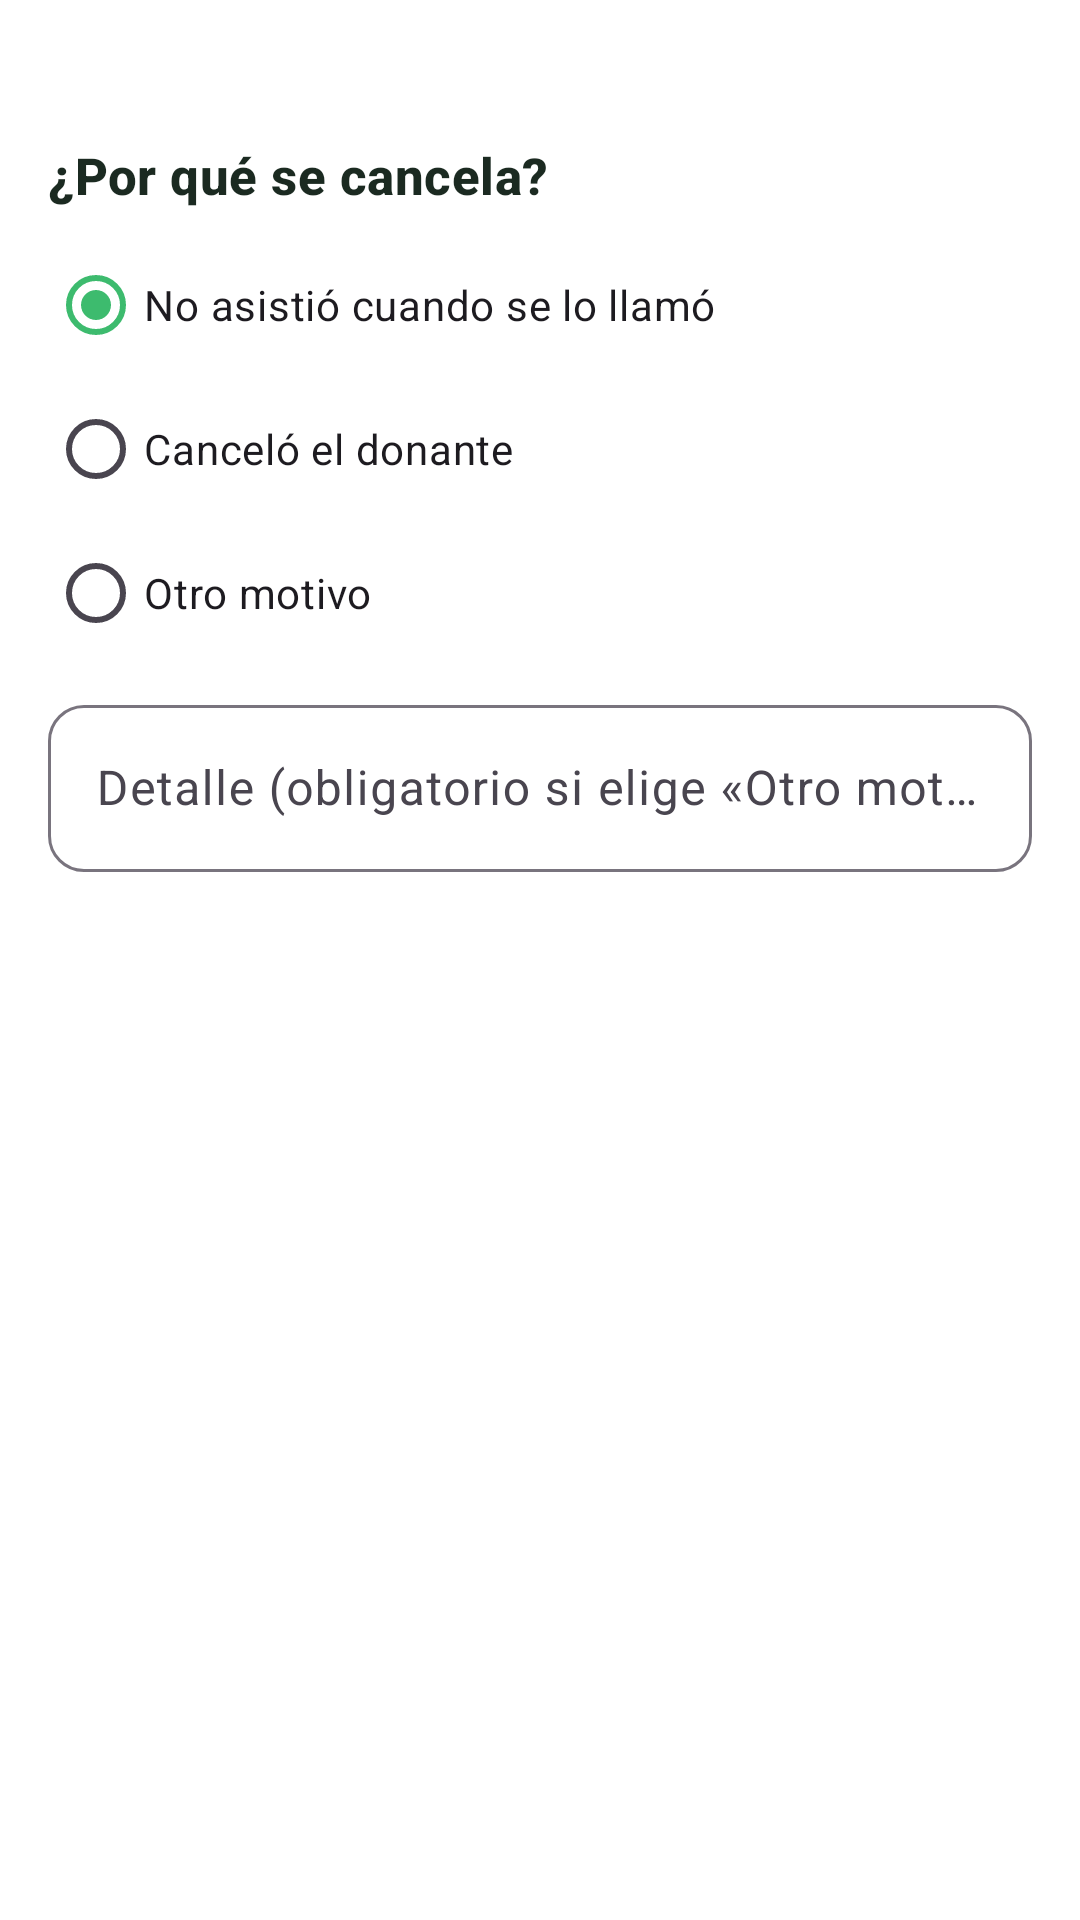

Here is an Android app screen rendered from its layout file. Give the layout XML and the strings, colors and styles it references.
<!-- AndroidManifest.xml: application theme Theme.HemoGestion -->
<!-- res/layout/dialog_cancelar_turno.xml -->
<?xml version="1.0" encoding="utf-8"?>
<LinearLayout xmlns:android="http://schemas.android.com/apk/res/android"
    android:layout_width="match_parent"
    android:layout_height="wrap_content"
    android:orientation="vertical"
    android:padding="@dimen/margen_pantalla">

    <TextView
        android:id="@+id/textoTurno"
        android:layout_width="match_parent"
        android:layout_height="wrap_content"
        android:layout_marginBottom="@dimen/espacio_medio"
        android:textAppearance="?attr/textAppearanceBodyMedium" />

    <TextView
        android:layout_width="wrap_content"
        android:layout_height="wrap_content"
        android:text="@string/cancelar_por_que"
        android:textAppearance="?attr/textAppearanceTitleMedium" />

    <RadioGroup
        android:id="@+id/grupoMotivo"
        android:layout_width="match_parent"
        android:layout_height="wrap_content"
        android:layout_marginTop="@dimen/espacio_chico">

        <RadioButton
            android:id="@+id/motivoNoAsistio"
            android:layout_width="match_parent"
            android:layout_height="wrap_content"
            android:checked="true"
            android:text="@string/motivo_no_asistio" />

        <RadioButton
            android:id="@+id/motivoCancelo"
            android:layout_width="match_parent"
            android:layout_height="wrap_content"
            android:text="@string/motivo_cancelo" />

        <RadioButton
            android:id="@+id/motivoOtro"
            android:layout_width="match_parent"
            android:layout_height="wrap_content"
            android:text="@string/motivo_otro" />
    </RadioGroup>

    <com.google.android.material.textfield.TextInputLayout
        style="?attr/textInputStyle"
        android:layout_width="match_parent"
        android:layout_height="wrap_content"
        android:layout_marginTop="@dimen/espacio_chico"
        android:hint="@string/cancelar_detalle">

        <com.google.android.material.textfield.TextInputEditText
            android:id="@+id/inputDetalle"
            android:layout_width="match_parent"
            android:layout_height="wrap_content"
            android:inputType="textCapSentences" />
    </com.google.android.material.textfield.TextInputLayout>
</LinearLayout>
<!-- resources referenced by this layout -->
<resources>
  <dimen name="espacio_chico">8dp</dimen>
  <dimen name="espacio_medio">12dp</dimen>
  <dimen name="margen_pantalla">16dp</dimen>
  <string name="cancelar_detalle">Detalle (obligatorio si elige «Otro motivo»)</string>
  <string name="cancelar_por_que">¿Por qué se cancela?</string>
  <string name="motivo_cancelo">Canceló el donante</string>
  <string name="motivo_no_asistio">No asistió cuando se lo llamó</string>
  <string name="motivo_otro">Otro motivo</string>
  <color name="hemo_primario">#3DBB6E</color>
  <color name="hemo_texto_sobre_primario">#FFFFFF</color>
  <color name="hemo_primario_suave">#E6F6EC</color>
  <color name="hemo_superficie">#FFFFFF</color>
  <color name="hemo_texto">#1B2A21</color>
  <color name="hemo_error">#C62828</color>
  <color name="hemo_fondo">#FFFFFF</color>
  <style name="TextAppearance.HemoGestion.Titulo" parent="TextAppearance.Material3.HeadlineMedium">
          <item name="android:textSize">26sp</item>
          <item name="android:textStyle">bold</item>
          <item name="android:textColor">@color/hemo_primario_oscuro</item>
      </style>
  <style name="TextAppearance.HemoGestion.Subtitulo" parent="TextAppearance.Material3.TitleMedium">
          <item name="android:textSize">17sp</item>
          <item name="android:textStyle">bold</item>
          <item name="android:textColor">@color/hemo_texto</item>
      </style>
  <style name="TextAppearance.HemoGestion.Cuerpo" parent="TextAppearance.Material3.BodyLarge">
          <item name="android:textSize">16sp</item>
          <item name="android:textColor">@color/hemo_texto</item>
      </style>
  <style name="TextAppearance.HemoGestion.Secundario" parent="TextAppearance.Material3.BodyMedium">
          <item name="android:textSize">14sp</item>
          <item name="android:textColor">@color/hemo_texto_secundario</item>
      </style>
  <style name="Widget.HemoGestion.Button" parent="Widget.Material3.Button">
          <item name="android:minHeight">@dimen/alto_boton</item>
          <item name="cornerRadius">@dimen/radio_boton</item>
          <item name="android:textAllCaps">false</item>
          <item name="android:textSize">16sp</item>
          <item name="android:textStyle">bold</item>
      </style>
  <style name="Widget.HemoGestion.TextInput" parent="Widget.Material3.TextInputLayout.OutlinedBox">
          <item name="boxCornerRadiusTopStart">@dimen/radio_boton</item>
          <item name="boxCornerRadiusTopEnd">@dimen/radio_boton</item>
          <item name="boxCornerRadiusBottomStart">@dimen/radio_boton</item>
          <item name="boxCornerRadiusBottomEnd">@dimen/radio_boton</item>
      </style>
  <color name="hemo_primario_oscuro">#23854D</color>
  <color name="hemo_texto_secundario">#6A7C71</color>
  <dimen name="alto_boton">52dp</dimen>
  <dimen name="radio_boton">12dp</dimen>
</resources>
